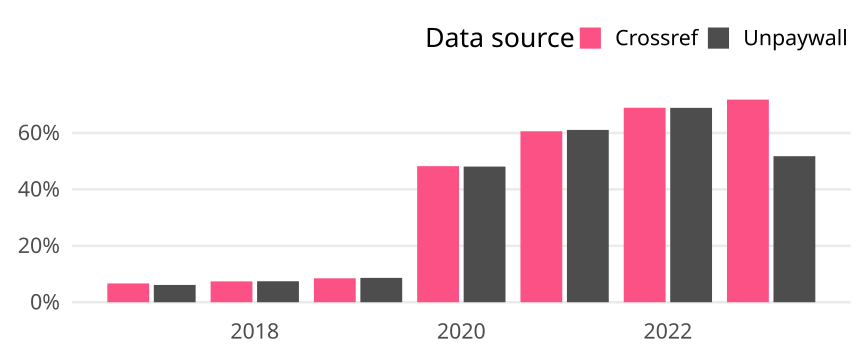

The file beside this chart, header and first rows:
cr_year, cat, article_total, name, oa_articles, oa_share
2017, Germany, 16047, Crossref, 1069, 0.06662
2017, Germany, 16047, Unpaywall, 984, 0.06132
2018, Germany, 16160, Crossref, 1195, 0.07395
2018, Germany, 16160, Unpaywall, 1202, 0.07438
2019, Germany, 16435, Crossref, 1394, 0.08482
2019, Germany, 16435, Unpaywall, 1419, 0.08634
2020, Germany, 18305, Crossref, 8829, 0.4823
2020, Germany, 18305, Unpaywall, 8801, 0.4808
2021, Germany, 18858, Crossref, 11428, 0.606
2021, Germany, 18858, Unpaywall, 11518, 0.6108
2022, Germany, 15038, Crossref, 10365, 0.6893
2022, Germany, 15038, Unpaywall, 10361, 0.689
2023, Germany, 10027, Crossref, 7202, 0.7183
2023, Germany, 10027, Unpaywall, 5190, 0.5176
